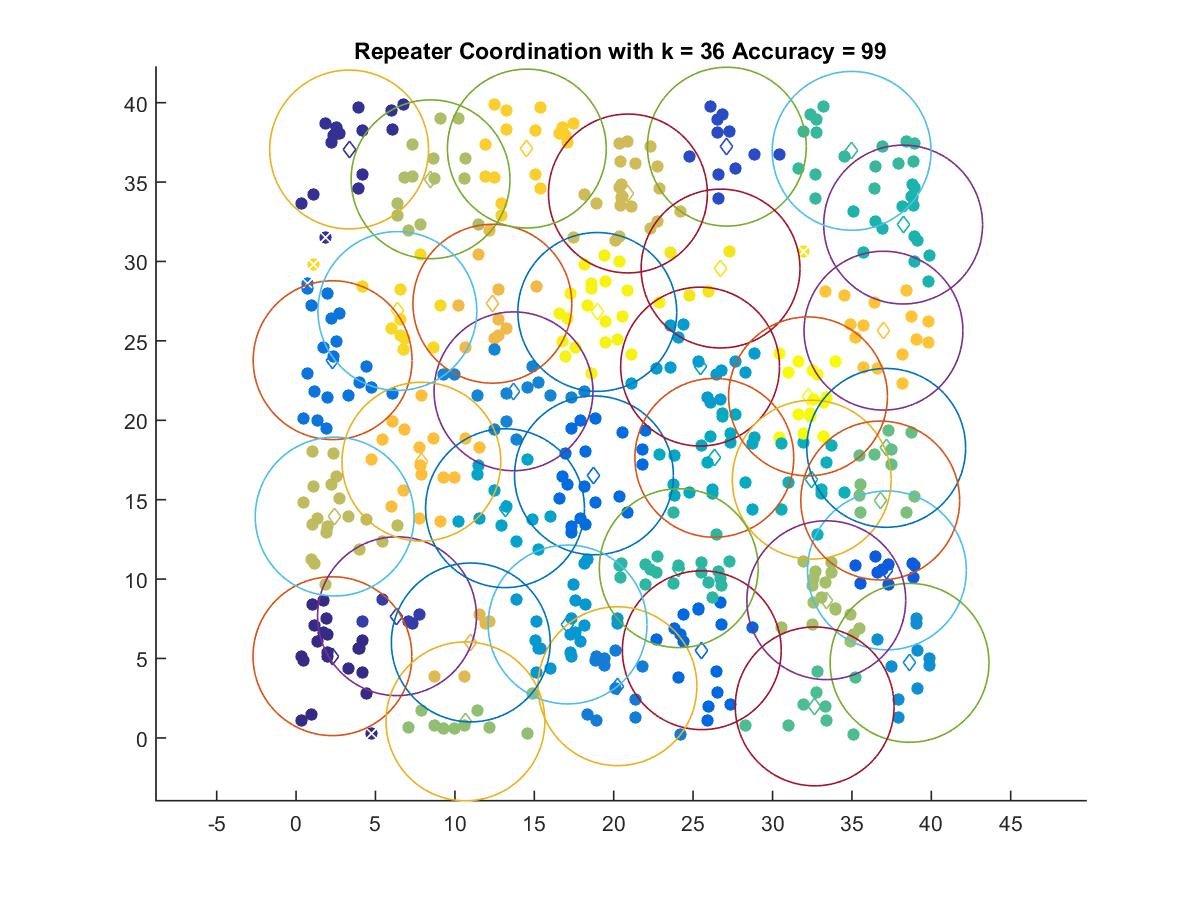

Data behind this chart, as committed beside it:
2.2909, 5.1454
3.341, 37.05
6.355, 7.663
27.12, 37.23
37.2, 10.55
25.55, 5.522
18.76, 16.53
2.301, 23.78
20.24, 3.256
13.69, 21.82
38.63, 4.726
17.09, 7.141
25.44, 23.38
13.16, 14.46
26.34, 17.64
32.47, 16.26
38.22, 32.32
24.1, 10.69
34.98, 36.96
32.65, 1.984
37.16, 18.26
36.78, 14.95
10.66, 1.043
33.38, 8.671
8.468, 35.17
2.43, 13.94
20.89, 34.28
11, 6.01
12.36, 27.34
7.892, 17.39
36.99, 25.64
14.53, 37.11
6.379, 26.88
26.73, 29.55
18.96, 26.82
32.23, 21.5
